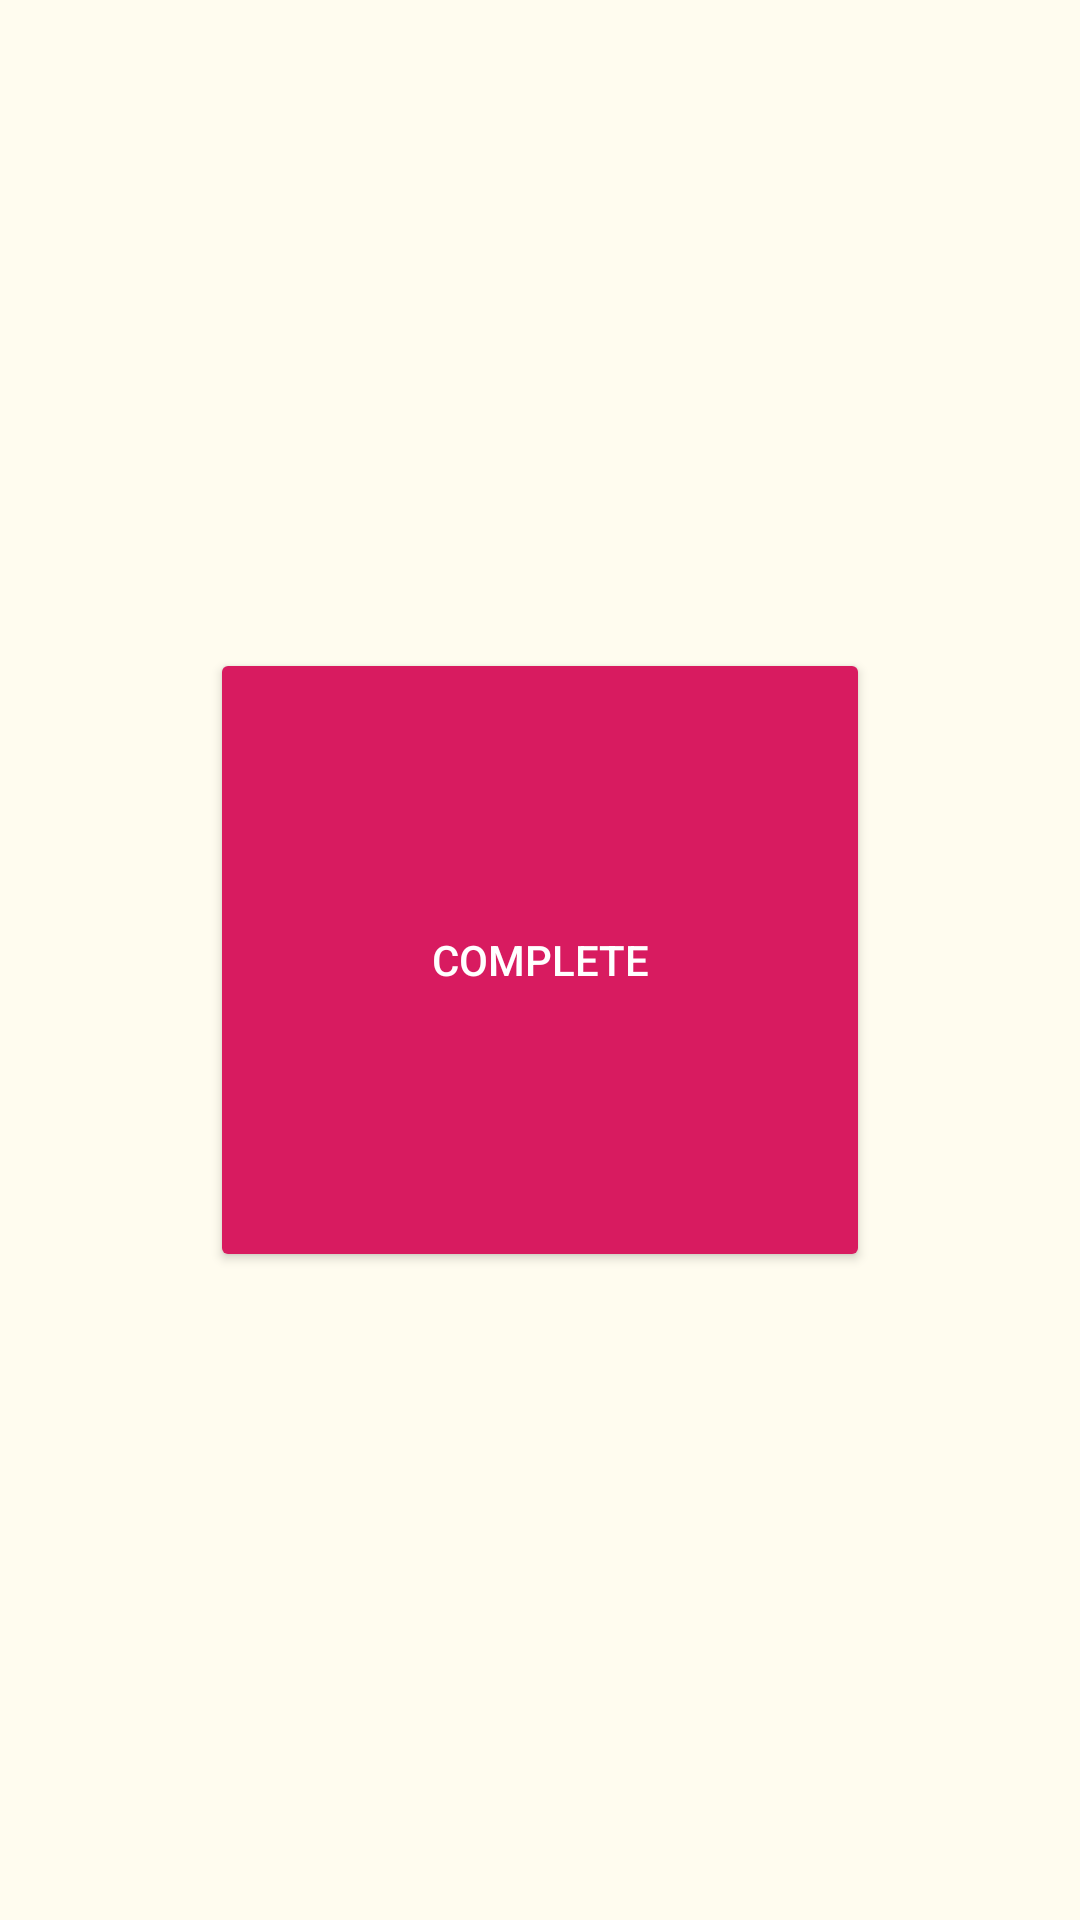

This screen was rendered from an Android layout file. Write that file and the resources it references.
<!-- AndroidManifest.xml: application theme AppTheme -->
<!-- res/layout/activity_done.xml -->
<?xml version="1.0" encoding="utf-8"?>
<androidx.coordinatorlayout.widget.CoordinatorLayout xmlns:android="http://schemas.android.com/apk/res/android"
    xmlns:app="http://schemas.android.com/apk/res-auto"
    xmlns:tools="http://schemas.android.com/tools"
    android:layout_width="match_parent"
    android:layout_height="match_parent"
    tools:context=".Done">

    <com.google.android.material.appbar.AppBarLayout
        android:layout_width="match_parent"
        android:layout_height="wrap_content"
        android:theme="@style/AppTheme.AppBarOverlay"/>

    <include layout="@layout/content_done" />

</androidx.coordinatorlayout.widget.CoordinatorLayout>
<!-- res/layout/content_done.xml (included above) -->
<?xml version="1.0" encoding="utf-8"?>
<androidx.constraintlayout.widget.ConstraintLayout xmlns:android="http://schemas.android.com/apk/res/android"
    xmlns:app="http://schemas.android.com/apk/res-auto"
    xmlns:tools="http://schemas.android.com/tools"
    android:layout_width="match_parent"
    android:layout_height="match_parent"
    android:background="#FFFCEF"
    tools:context=".Done"
    tools:showIn="@layout/activity_done">

    <Button
        android:id="@+id/startDevBN"
        style="@style/Widget.AppCompat.Button.Colored"
        android:layout_width="220dp"
        android:layout_height="208dp"
        android:text="Complete"
        app:layout_constraintBottom_toBottomOf="parent"
        app:layout_constraintEnd_toEndOf="parent"
        app:layout_constraintHorizontal_bias="0.5"
        app:layout_constraintStart_toStartOf="parent"
        app:layout_constraintTop_toTopOf="parent" />

    <com.airbnb.lottie.LottieAnimationView
        android:id="@+id/potionAnimation"
        android:layout_width="300dp"
        android:layout_height="400dp"
        android:visibility="invisible"
        app:layout_constraintBottom_toBottomOf="parent"
        app:layout_constraintEnd_toEndOf="parent"
        app:layout_constraintHorizontal_bias="0.497"
        app:layout_constraintStart_toStartOf="parent"
        app:layout_constraintTop_toTopOf="parent"
        app:layout_constraintVertical_bias="0.499"

        app:lottie_autoPlay="false"
        app:lottie_loop="true"
        app:lottie_rawRes="@raw/check"

        />

    <Button
        android:id="@+id/stopDevBN"
        style="@style/Widget.AppCompat.Button.Colored"
        android:layout_width="wrap_content"
        android:layout_height="wrap_content"
        android:text="Start Again"
        android:visibility="invisible"
        app:layout_constraintBottom_toBottomOf="parent"
        app:layout_constraintEnd_toEndOf="parent"
        app:layout_constraintHorizontal_bias="0.498"
        app:layout_constraintStart_toStartOf="parent"
        app:layout_constraintTop_toTopOf="parent"
        app:layout_constraintVertical_bias="0.878" />

    <TextView
        android:id="@+id/timerTV"
        android:layout_width="wrap_content"
        android:layout_height="wrap_content"
        android:fontFamily="monospace"
        android:textColor="#000000"
        android:textSize="30sp"
        app:layout_constraintBottom_toBottomOf="parent"
        app:layout_constraintEnd_toEndOf="parent"
        app:layout_constraintHorizontal_bias="0.498"
        app:layout_constraintStart_toStartOf="parent"
        app:layout_constraintTop_toBottomOf="@+id/agitateTimerTV"
        app:layout_constraintVertical_bias="0.005" />

    <TextView
        android:id="@+id/agitateTimerTV"
        android:layout_width="wrap_content"
        android:layout_height="wrap_content"
        android:layout_marginTop="64dp"
        android:fontFamily="monospace"
        android:textColor="#000000"
        android:textSize="18sp"
        app:layout_constraintEnd_toEndOf="parent"
        app:layout_constraintHorizontal_bias="0.498"
        app:layout_constraintStart_toStartOf="parent"
        app:layout_constraintTop_toTopOf="parent" />

</androidx.constraintlayout.widget.ConstraintLayout>
<!-- resources referenced by this layout -->
<resources>
  <style name="AppTheme.AppBarOverlay" parent="ThemeOverlay.AppCompat.Dark.ActionBar" />
  <style name="AppTheme" parent="Theme.AppCompat.Light.DarkActionBar">
          
          <item name="colorPrimary">@color/colorPrimary</item>
          <item name="colorPrimaryDark">@color/colorPrimaryDark</item>
          <item name="colorAccent">@color/colorAccent</item>
      </style>
  <color name="colorPrimary">#008577</color>
  <color name="colorPrimaryDark">#00574B</color>
  <color name="colorAccent">#D81B60</color>
</resources>
